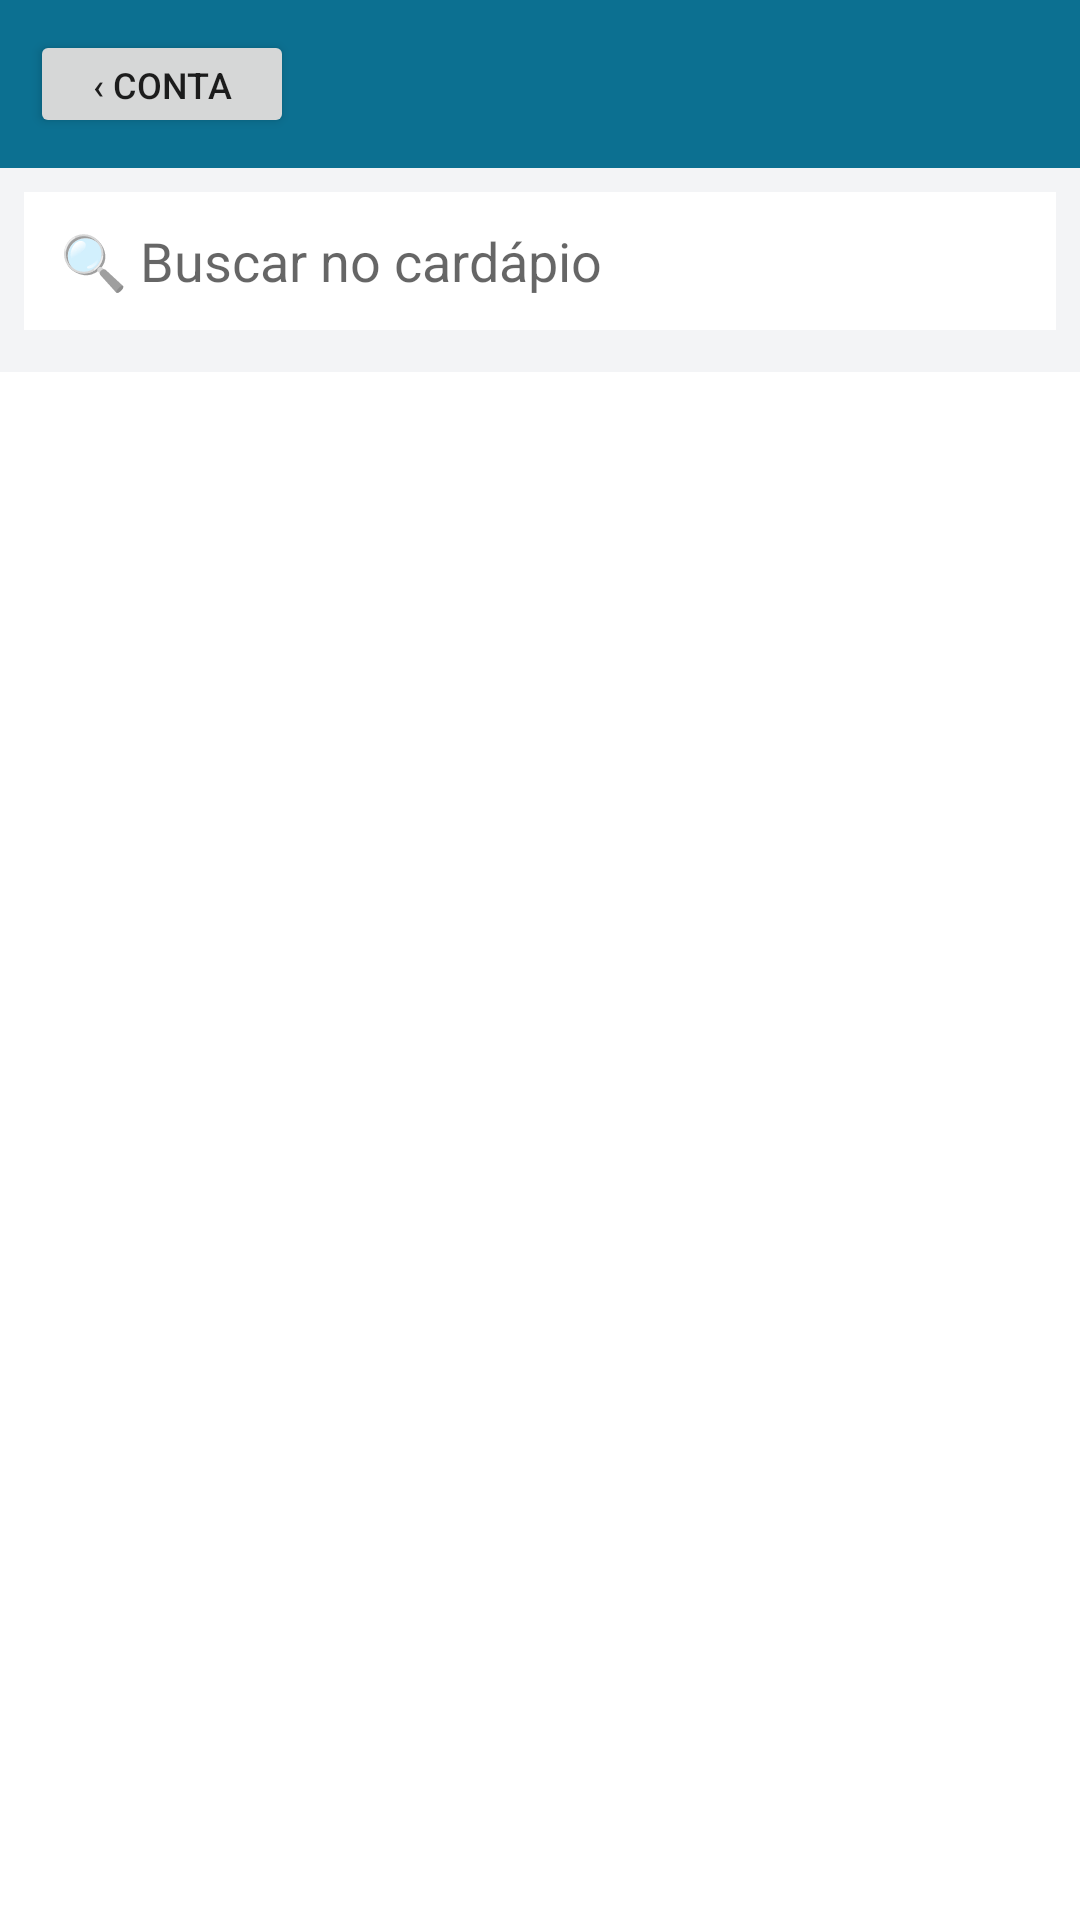

Reconstruct the res/layout file that produces this screen, plus the resources it refers to.
<!-- AndroidManifest.xml: application theme Theme.ConciliaGarcom -->
<!-- res/layout/activity_produtos.xml -->
<?xml version="1.0" encoding="utf-8"?>
<LinearLayout xmlns:android="http://schemas.android.com/apk/res/android"
    android:layout_width="match_parent"
    android:layout_height="match_parent"
    android:orientation="vertical"
    android:background="#F3F4F6">

    <LinearLayout
        android:layout_width="match_parent"
        android:layout_height="wrap_content"
        android:orientation="horizontal"
        android:gravity="center_vertical"
        android:background="#0C7091"
        android:padding="10dp">

        <Button
            android:id="@+id/voltarProdutos"
            android:layout_width="wrap_content"
            android:layout_height="36dp"
            android:text="‹ Conta"
            android:textSize="12sp" />

        <TextView
            android:id="@+id/tituloProdutos"
            android:layout_width="0dp"
            android:layout_height="wrap_content"
            android:layout_weight="1"
            android:layout_marginStart="10dp"
            android:textSize="17sp"
            android:textStyle="bold"
            android:textColor="#FFFFFF" />
    </LinearLayout>

    <EditText
        android:id="@+id/busca"
        android:layout_width="match_parent"
        android:layout_height="46dp"
        android:layout_margin="8dp"
        android:hint="🔍 Buscar no cardápio"
        android:inputType="textNoSuggestions"
        android:background="#FFFFFF"
        android:paddingStart="12dp"
        android:paddingEnd="12dp" />

    <HorizontalScrollView
        android:layout_width="match_parent"
        android:layout_height="wrap_content">

        <LinearLayout
            android:id="@+id/chips"
            android:layout_width="wrap_content"
            android:layout_height="wrap_content"
            android:orientation="horizontal"
            android:paddingStart="8dp"
            android:paddingEnd="8dp" />
    </HorizontalScrollView>

    <TextView
        android:id="@+id/produtosVazio"
        android:layout_width="match_parent"
        android:layout_height="wrap_content"
        android:gravity="center"
        android:padding="18dp"
        android:textSize="14sp"
        android:textColor="#6B7280"
        android:visibility="gone" />

    <ListView
        android:id="@+id/listaProdutos"
        android:layout_width="match_parent"
        android:layout_height="0dp"
        android:layout_weight="1"
        android:layout_marginTop="6dp"
        android:divider="#E5E7EB"
        android:dividerHeight="1dp"
        android:background="#FFFFFF" />

    
    <LinearLayout
        android:id="@+id/carrinhoBar"
        android:layout_width="match_parent"
        android:layout_height="wrap_content"
        android:orientation="horizontal"
        android:gravity="center_vertical"
        android:background="#111827"
        android:padding="8dp"
        android:visibility="gone">

        <TextView
            android:id="@+id/carrinhoTxt"
            android:layout_width="0dp"
            android:layout_height="wrap_content"
            android:layout_weight="1"
            android:textSize="13sp"
            android:textColor="#FFFFFF"
            android:paddingStart="6dp" />

        <Button
            android:id="@+id/enviar"
            android:layout_width="wrap_content"
            android:layout_height="48dp"
            android:text="ENVIAR"
            android:textStyle="bold"
            android:textColor="#FFFFFF"
            android:background="#15803D" />
    </LinearLayout>
</LinearLayout>
<!-- resources referenced by this layout -->
<resources>
  <style name="Theme.ConciliaGarcom" parent="Theme.AppCompat.Light.NoActionBar" />
</resources>
